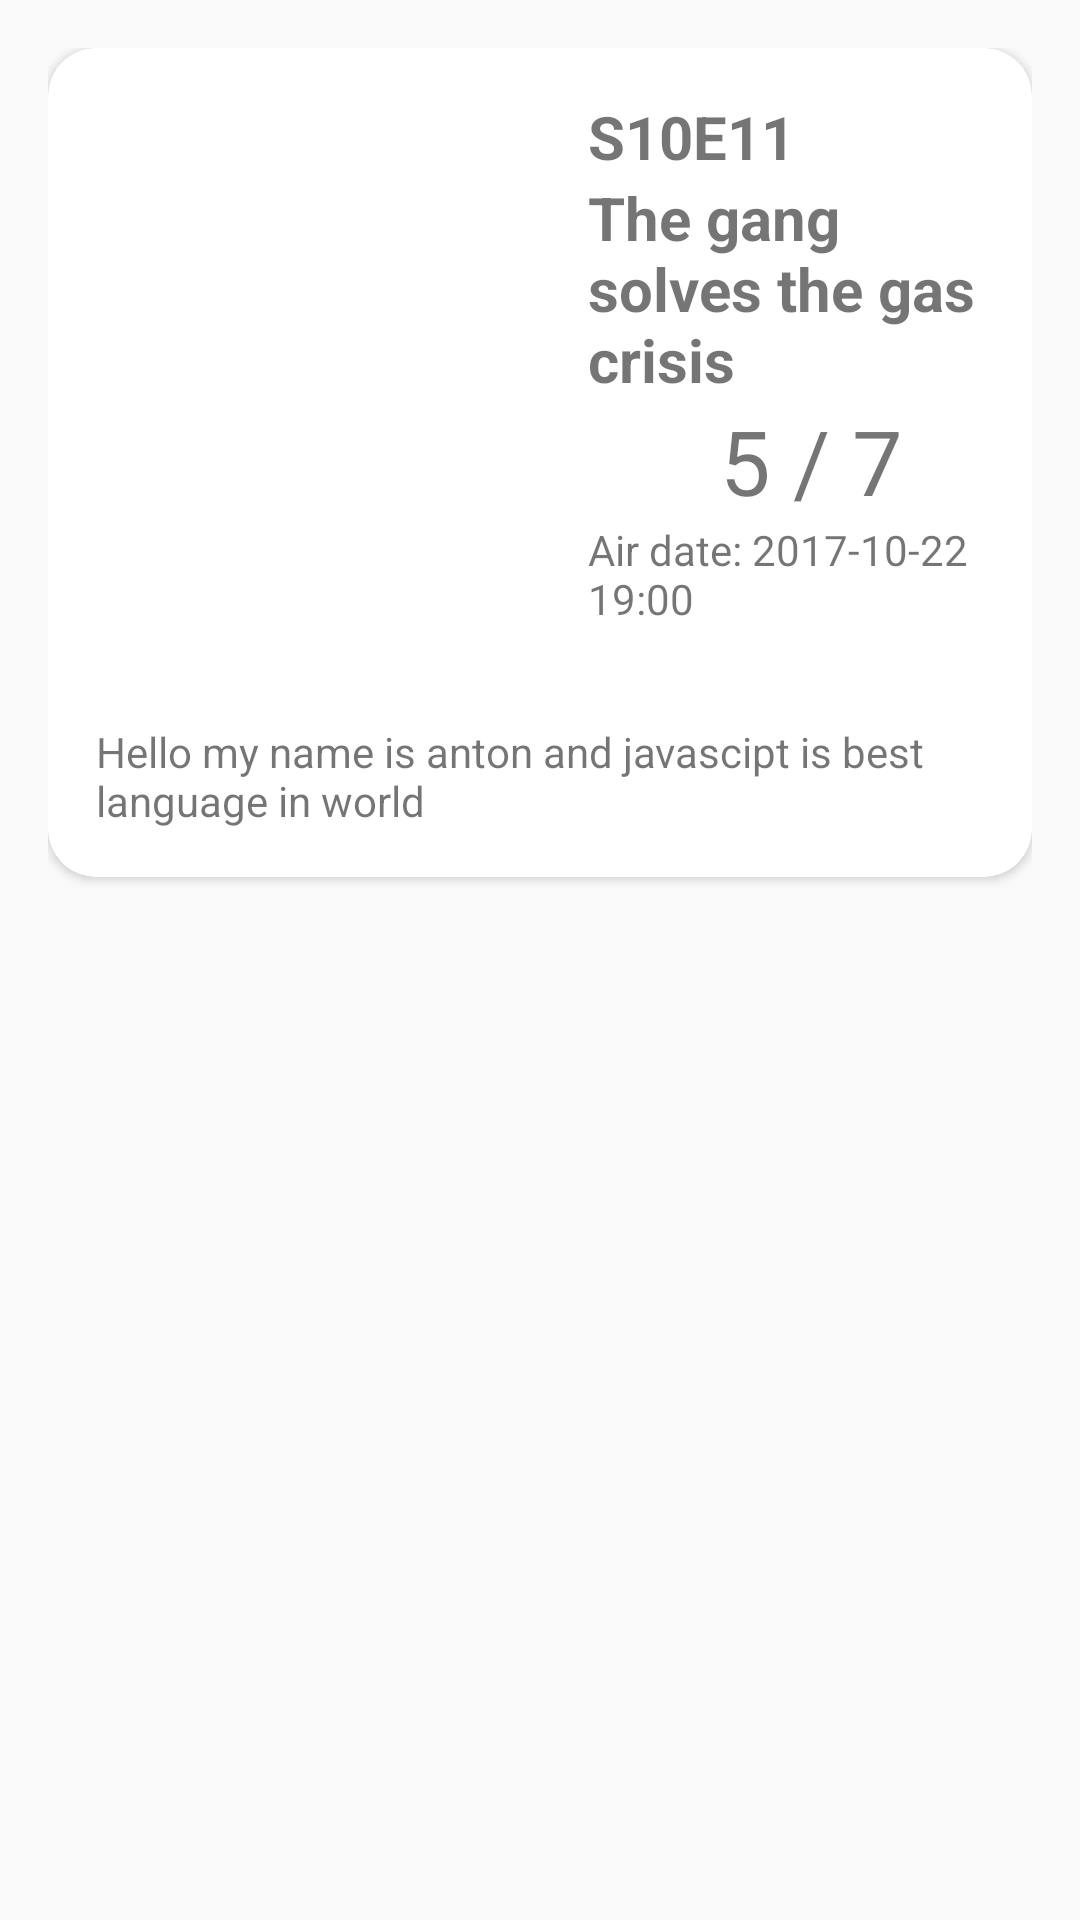

Layout XML and referenced resources for this Android screen:
<!-- AndroidManifest.xml: application theme AppTheme -->
<!-- res/layout/content_activity_episode.xml -->
<?xml version="1.0" encoding="utf-8"?>
<LinearLayout xmlns:android="http://schemas.android.com/apk/res/android"
    xmlns:app="http://schemas.android.com/apk/res-auto"
    xmlns:tools="http://schemas.android.com/tools"
    android:layout_width="match_parent"
    android:layout_height="match_parent"
    android:orientation="vertical"
    android:padding="@dimen/activity_vertical_margin"
    tools:context="se.mah.couchpotato.ActivityEpisode"
    tools:showIn="@layout/activity_episode">

    <android.support.v7.widget.CardView
        android:layout_width="match_parent"
        android:layout_height="wrap_content"
        app:cardCornerRadius="@dimen/activity_vertical_margin">

        <LinearLayout
            android:layout_width="match_parent"
            android:layout_height="wrap_content"
            android:orientation="vertical">

            <LinearLayout
                android:layout_width="match_parent"
                android:layout_height="match_parent"
                android:orientation="horizontal">

                <ImageView
                    android:layout_width="match_parent"
                    android:layout_height="wrap_content"
                    android:layout_weight="1"
                    android:adjustViewBounds="true"
                    android:scaleType="fitXY"
                    android:src="@android:drawable/sym_def_app_icon"
                    android:transitionName="@string/transition_show_poster"/>


                <LinearLayout
                    android:padding="@dimen/activity_vertical_margin"
                    android:layout_width="match_parent"
                    android:layout_height="wrap_content"
                    android:layout_weight="1"
                    android:orientation="vertical">

                    <TextView
                        android:layout_width="match_parent"
                        android:layout_height="wrap_content"
                        android:text="S10E11"
                        android:textSize="20sp"
                        android:textStyle="bold" />

                    <TextView
                        android:layout_width="match_parent"
                        android:layout_height="wrap_content"
                        android:text="The gang solves the gas crisis"
                        android:textSize="20sp"
                        android:textStyle="bold"
                        android:transitionName="@string/transition_show_title"/>

                    <LinearLayout
                        android:layout_width="match_parent"
                        android:layout_height="wrap_content"
                        android:orientation="horizontal">

                        <ImageView
                            android:layout_width="match_parent"
                            android:layout_height="match_parent"
                            android:layout_weight="2"
                            android:src="@drawable/ic_star_yellow" />

                        <TextView
                            android:layout_width="match_parent"
                            android:layout_height="wrap_content"
                            android:layout_weight="1"
                            android:text="5 / 7"
                            android:textSize="30sp" />

                    </LinearLayout>

                    <TextView
                        android:layout_width="match_parent"
                        android:layout_height="wrap_content"
                        android:text="Air date: 2017-10-22 19:00"/>

                </LinearLayout>

            </LinearLayout>

            <TextView
                android:padding="@dimen/activity_vertical_margin"
                android:layout_width="match_parent"
                android:layout_height="wrap_content"
                android:text="Hello my name is anton and javascipt is best language in world" />

        </LinearLayout>

    </android.support.v7.widget.CardView>

</LinearLayout>
<!-- res/layout/activity_episode.xml (included above) -->
<?xml version="1.0" encoding="utf-8"?>
<android.support.design.widget.CoordinatorLayout xmlns:android="http://schemas.android.com/apk/res/android"
    xmlns:app="http://schemas.android.com/apk/res-auto"
    xmlns:tools="http://schemas.android.com/tools"
    android:layout_width="match_parent"
    android:layout_height="match_parent"
    android:background="@color/colorBackground"
    tools:context="se.mah.couchpotato.ActivityEpisode">

    <include layout="@layout/content_activity_episode" />

    <android.support.design.widget.FloatingActionButton
        android:id="@+id/fab"
        android:layout_width="wrap_content"
        android:layout_height="wrap_content"
        android:layout_gravity="bottom|end"
        android:layout_margin="@dimen/fab_margin"
        app:fabSize="normal"
        app:srcCompat="@drawable/ic_star_yellow" />

</android.support.design.widget.CoordinatorLayout>
<!-- resources referenced by this layout -->
<resources>
  <color name="colorBackground">#000000</color>
  <dimen name="activity_vertical_margin">16dp</dimen>
  <dimen name="fab_margin">16dp</dimen>
  <string name="transition_show_poster">TransitionShowPosterAnimation</string>
  <string name="transition_show_title">TransitionShowTitleAnimation</string>
  <style name="AppTheme" parent="Theme.AppCompat.Light.NoActionBar">
          
          <item name="colorPrimary">@color/colorPrimary</item>
          <item name="colorPrimaryDark">@color/colorPrimaryDark</item>
          <item name="colorAccent">@color/colorAccent</item>
      </style>
  <color name="colorPrimary">#ff9800</color>
  <color name="colorPrimaryDark">#c66900</color>
  <color name="colorAccent">#ff9800</color>
</resources>
